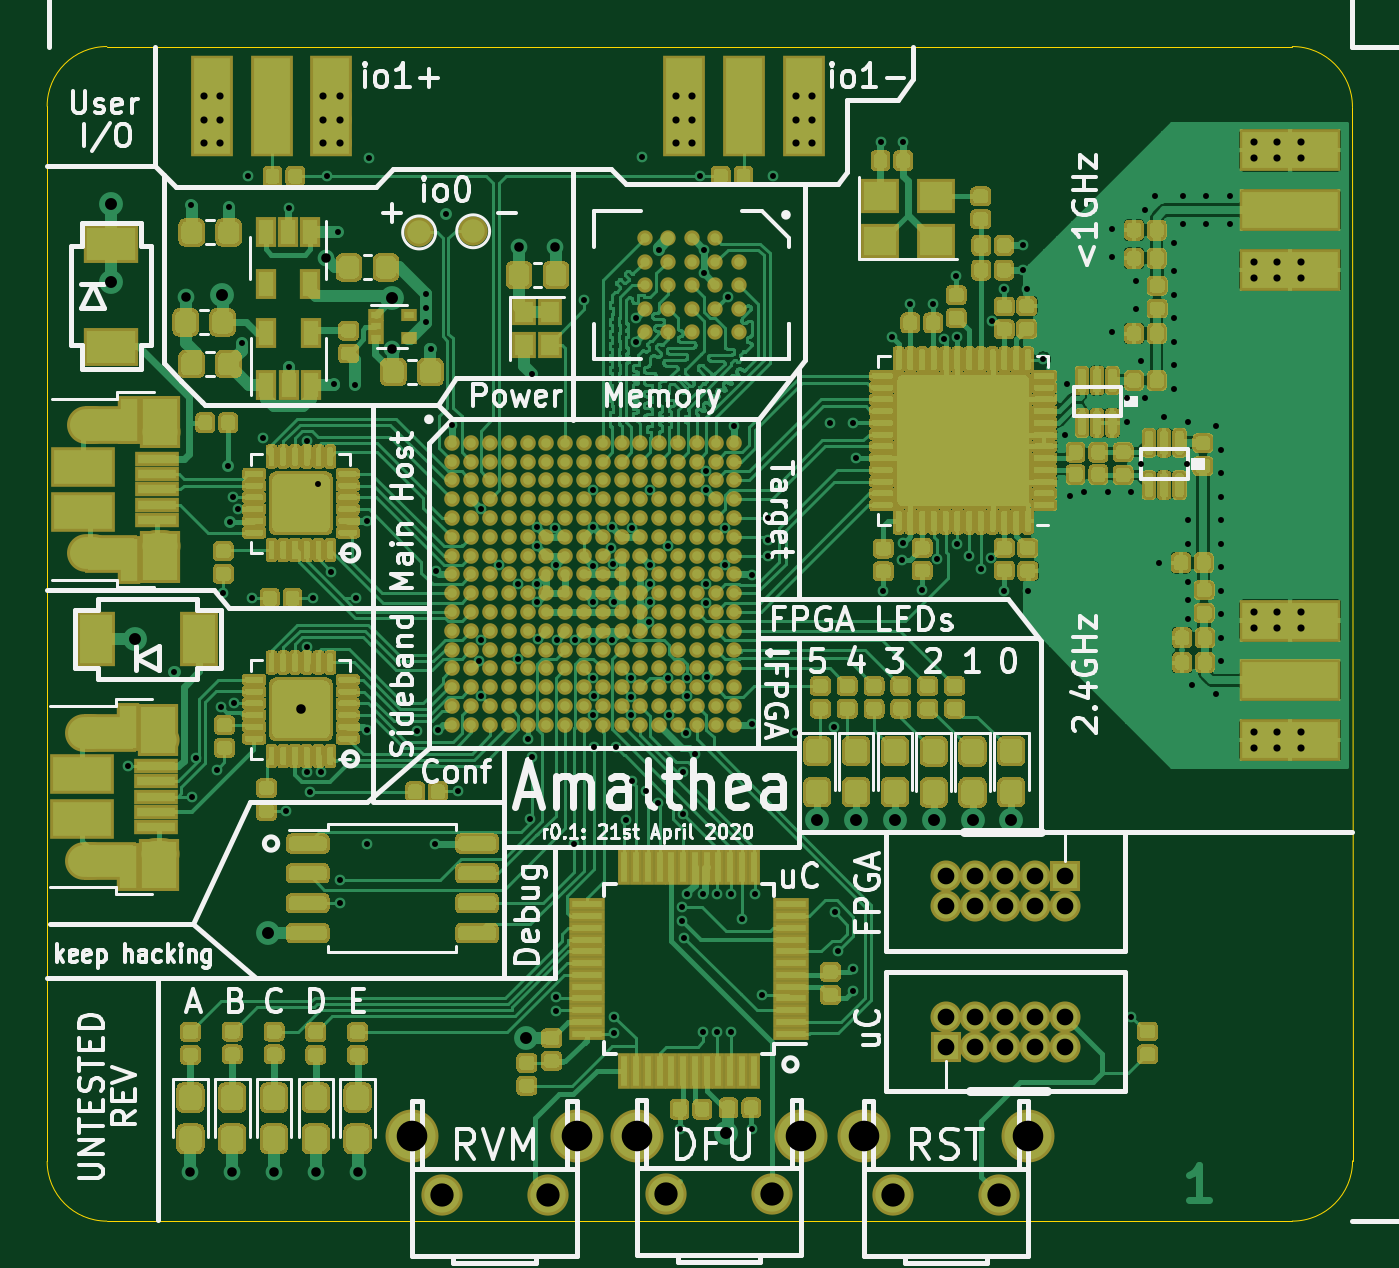
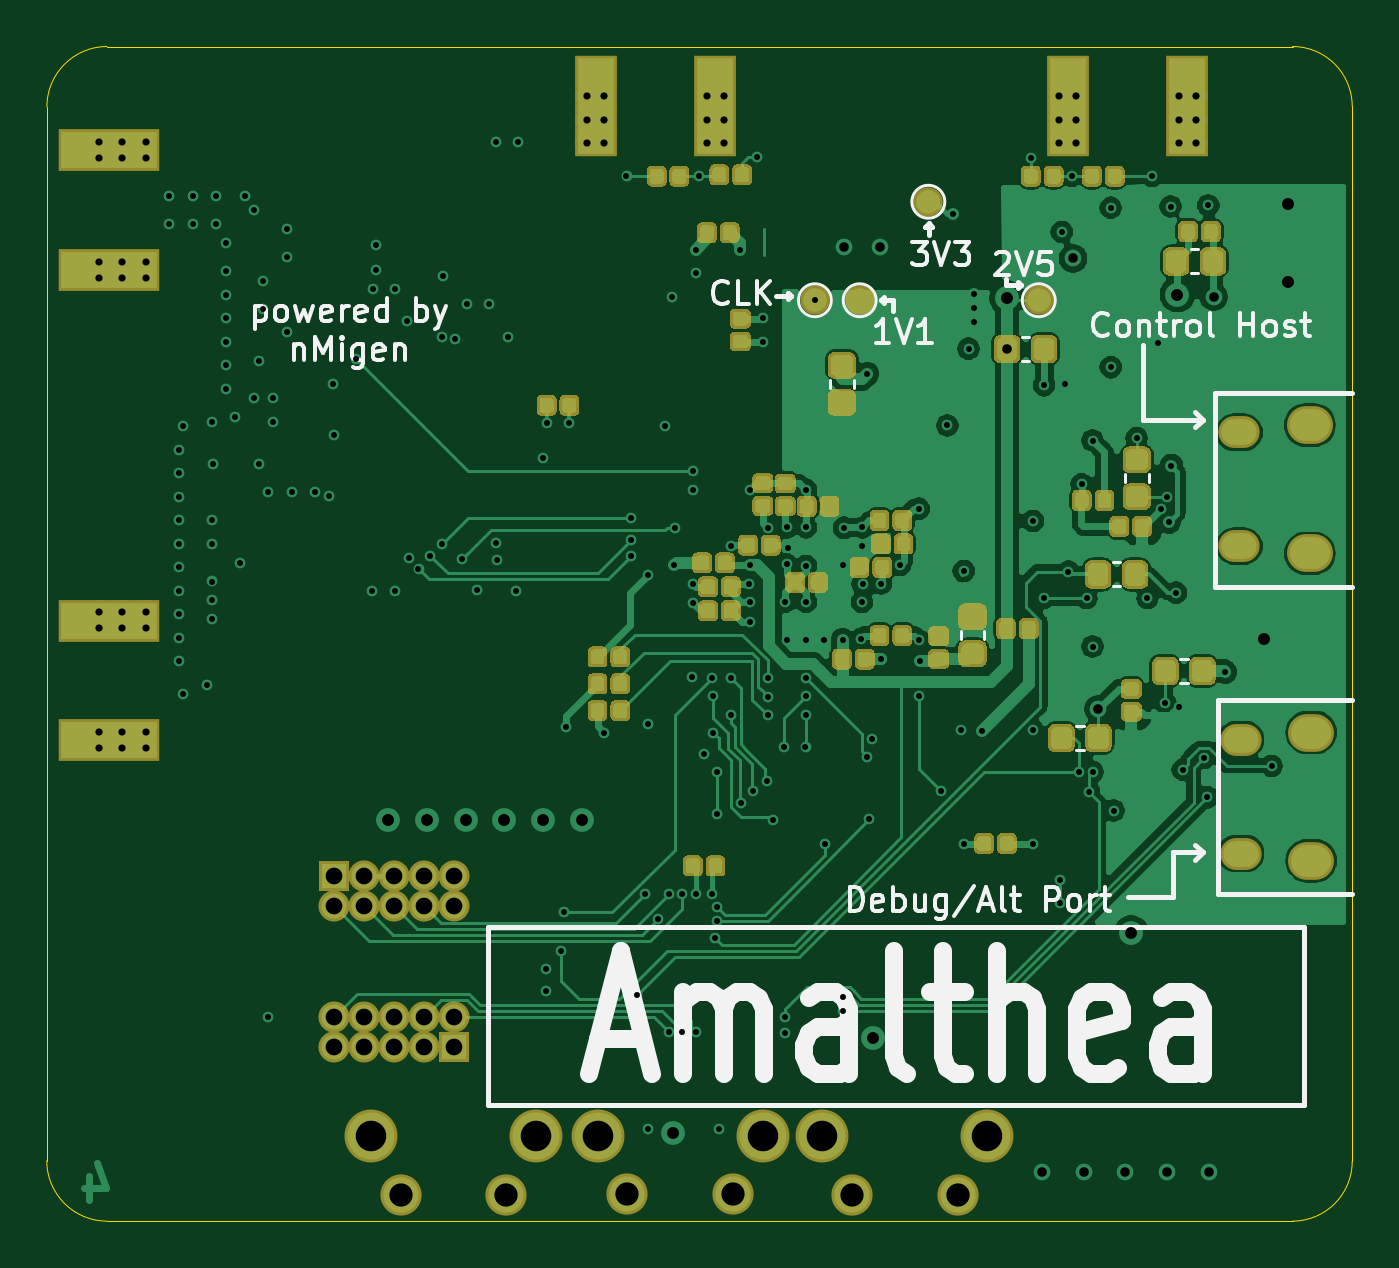
Circuit board: 11 layer files. Board 55.5 x 50.0 mm.
- bottom_copper: amalthea_rev0-B_Cu.gbl (273668 bytes)
- bottom_mask: amalthea_rev0-B_Mask.gbs (139004 bytes)
- paste: amalthea_rev0-B_Paste.gbp (136114 bytes)
- bottom_silk: amalthea_rev0-B_SilkS.gbo (18894 bytes)
- outline: amalthea_rev0-Edge_Cuts.gm1 (1022 bytes)
- top_copper: amalthea_rev0-F_Cu.gtl (741133 bytes)
- top_mask: amalthea_rev0-F_Mask.gts (458903 bytes)
- paste: amalthea_rev0-F_Paste.gtp (509841 bytes)
- top_silk: amalthea_rev0-F_SilkS.gto (64063 bytes)
- drill: amalthea_rev0-NPTH.drl (322 bytes)
- drill: amalthea_rev0-PTH.drl (6001 bytes)

=== bottom_copper: amalthea_rev0-B_Cu.gbl (273668 bytes, source omitted) ===
=== bottom_mask: amalthea_rev0-B_Mask.gbs (139004 bytes, source omitted) ===
=== paste: amalthea_rev0-B_Paste.gbp (136114 bytes, source omitted) ===
=== bottom_silk: amalthea_rev0-B_SilkS.gbo (18894 bytes, source omitted) ===
=== outline: amalthea_rev0-Edge_Cuts.gm1 ===
G04 #@! TF.GenerationSoftware,KiCad,Pcbnew,5.1.5-52549c5~84~ubuntu18.04.1*
G04 #@! TF.CreationDate,2020-04-21T12:23:25+01:00*
G04 #@! TF.ProjectId,amalthea_rev0,616d616c-7468-4656-915f-726576302e6b,rev?*
G04 #@! TF.SameCoordinates,Original*
G04 #@! TF.FileFunction,Profile,NP*
%FSLAX46Y46*%
G04 Gerber Fmt 4.6, Leading zero omitted, Abs format (unit mm)*
G04 Created by KiCad (PCBNEW 5.1.5-52549c5~84~ubuntu18.04.1) date 2020-04-21 12:23:25*
%MOMM*%
%LPD*%
G04 APERTURE LIST*
%ADD10C,0.050000*%
G04 APERTURE END LIST*
D10*
X94615000Y-116014500D02*
G75*
G02X92075000Y-113474500I0J2540000D01*
G01*
X147614500Y-113450000D02*
G75*
G02X145050000Y-116014500I-2564500J0D01*
G01*
X92075000Y-68580000D02*
G75*
G02X94615000Y-66040000I2540000J0D01*
G01*
X147610000Y-68600000D02*
G75*
G03X145050000Y-66040000I-2560000J0D01*
G01*
X92075000Y-113474500D02*
X92075000Y-68580000D01*
X145050000Y-116014500D02*
X94615000Y-116014500D01*
X147610000Y-68600000D02*
X147614500Y-113450000D01*
X94615000Y-66040000D02*
X145050000Y-66040000D01*
M02*

=== top_copper: amalthea_rev0-F_Cu.gtl (741133 bytes, source omitted) ===
=== top_mask: amalthea_rev0-F_Mask.gts (458903 bytes, source omitted) ===
=== paste: amalthea_rev0-F_Paste.gtp (509841 bytes, source omitted) ===
=== top_silk: amalthea_rev0-F_SilkS.gto (64063 bytes, source omitted) ===
=== drill: amalthea_rev0-NPTH.drl ===
M48
; DRILL file {KiCad 5.1.5-52549c5~84~ubuntu18.04.1} date Tue 21 Apr 2020 12:23:05 BST
; FORMAT={-:-/ absolute / inch / decimal}
; #@! TF.CreationDate,2020-04-21T12:23:05+01:00
; #@! TF.GenerationSoftware,Kicad,Pcbnew,5.1.5-52549c5~84~ubuntu18.04.1
; #@! TF.FileFunction,NonPlated,1,4,NPTH
FMAT,2
INCH
%
G90
G05
T0
M30

=== drill: amalthea_rev0-PTH.drl (6001 bytes, source omitted) ===
